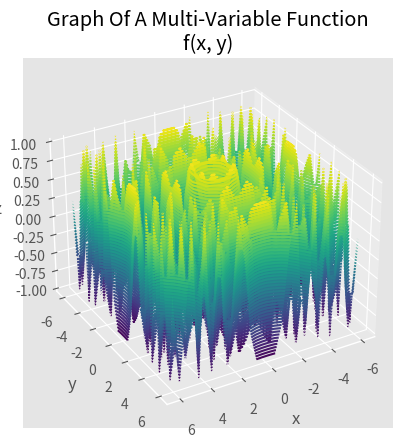

Source code (Python):
from mpl_toolkits import mplot3d
import numpy as np
import matplotlib.pyplot as plt
from matplotlib.animation import FuncAnimation
from matplotlib import style
from scipy import integrate
fig = plt.figure()
style.use('ggplot')
ax = plt.axes(projection = '3d') # 3d graph projection
plt.title("Graph Of A Multi-Variable Function\nf(x, y)")
def f(x, y):
    return np.sin(x**2+y**2)
    
x = np.linspace(-6, 6, 30)
y = np.linspace(-6, 6, 30)
X, Y = np.meshgrid(x, y)
Z = f(X,Y) #defines the value of Z as the output of the function f
ax.contour3D(X,Y,Z, 50, cmap='viridis') # purple is the lowest point, bright green is highest point
ax.set_xlabel('x')
ax.set_ylabel('y')
ax.set_zlabel('z')
ax.view_init(30, 60)   #change the angle you view at
fig.show()
g = lambda x, y: np.sin(x**2) + np.sin(y**2)
i, j = integrate.dblquad(g, 0, 2, lambda y: 0, lambda y: 2)
print("The volume of this function in the given bounds is",i, "units cubed")#gives you area 

#This simulation and graph can tell physicists a lot about charge distribution of a certain function, or give them an idea of where the center of mass is potentially located
#this type of distribution can be used in statistics as well
